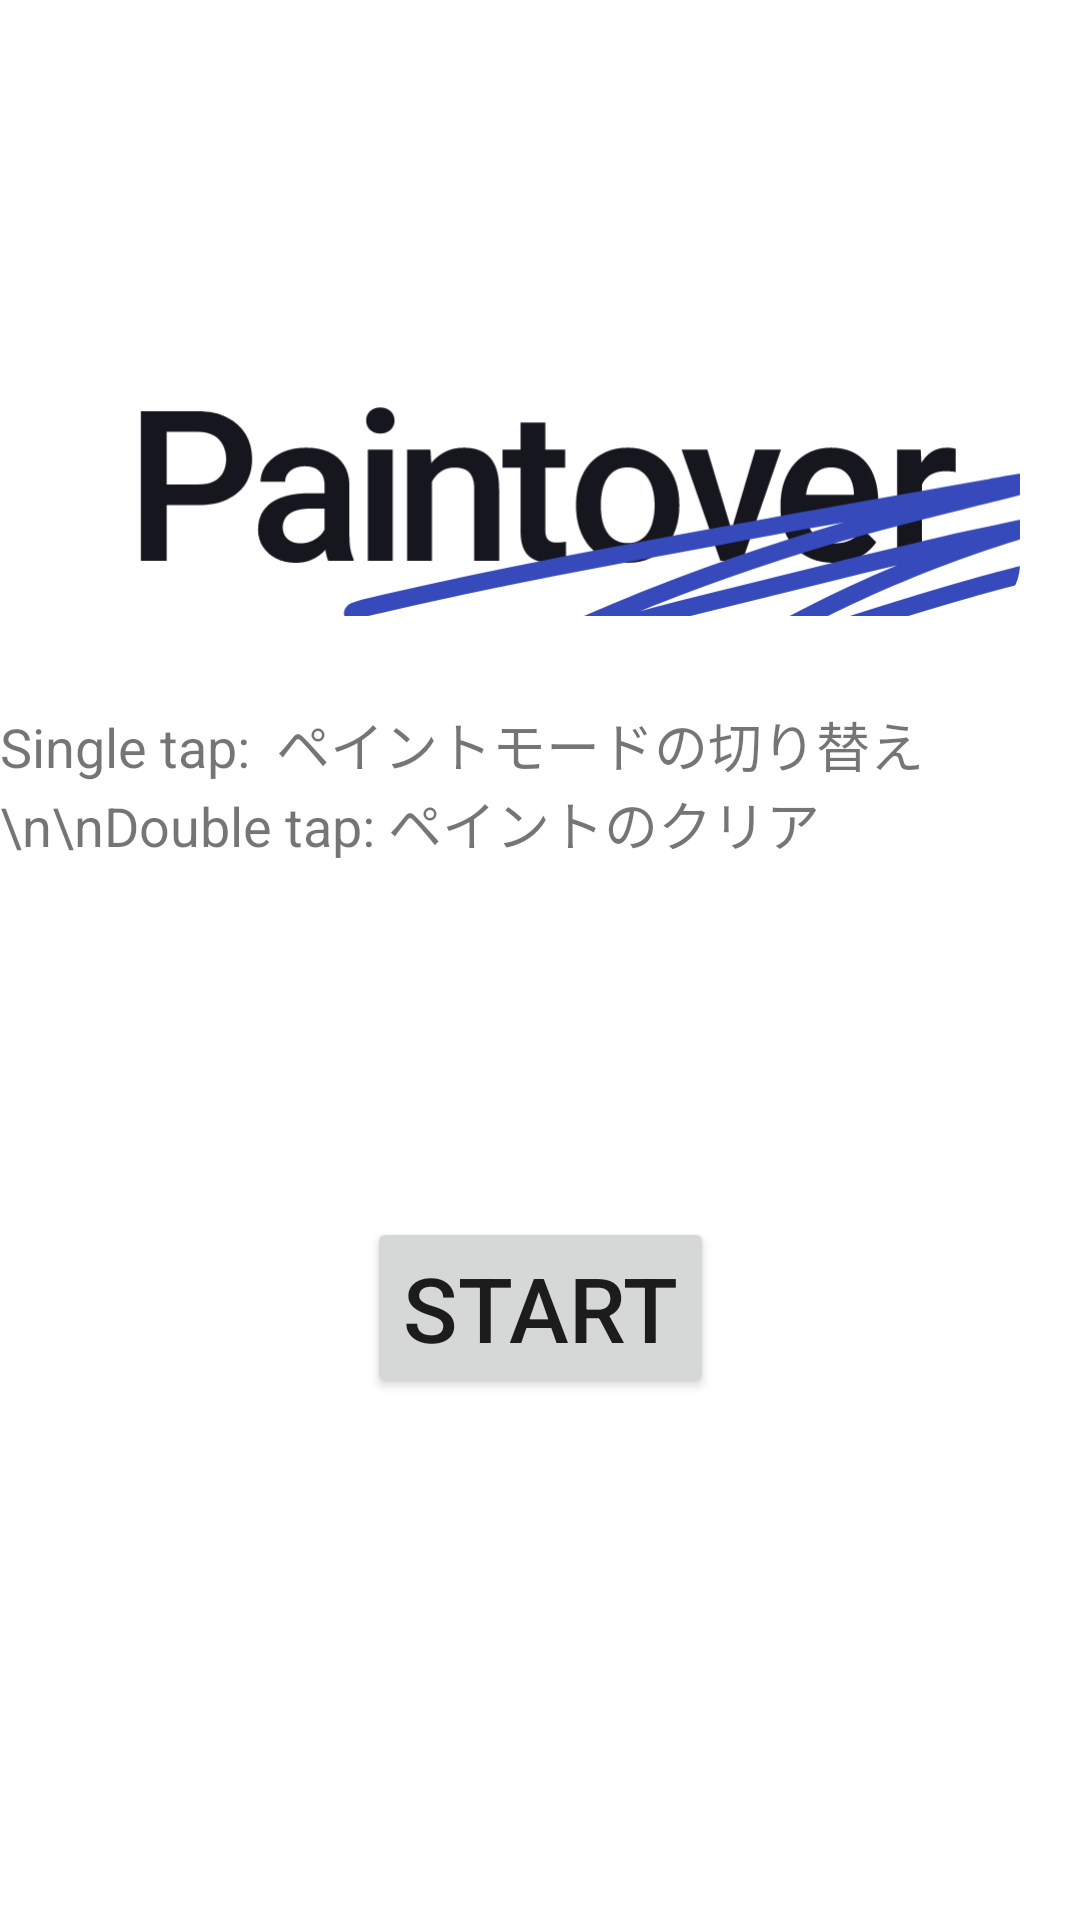

Write the Android layout XML for this screen, with the resource values it uses.
<!-- AndroidManifest.xml: application theme Theme.Paintover -->
<!-- res/layout/activity_main.xml -->
<?xml version="1.0" encoding="utf-8"?>
<androidx.constraintlayout.widget.ConstraintLayout xmlns:android="http://schemas.android.com/apk/res/android"
    xmlns:app="http://schemas.android.com/apk/res-auto"
    xmlns:tools="http://schemas.android.com/tools"
    android:layout_width="match_parent"
    android:layout_height="match_parent"
    tools:context=".MainActivity">

    <ImageView
        android:id="@+id/logo"
        android:layout_width="match_parent"
        android:layout_height="wrap_content"
        app:layout_constraintStart_toStartOf="parent"
        app:layout_constraintEnd_toEndOf="parent"
        app:layout_constraintTop_toTopOf="parent"
        app:layout_constraintBottom_toBottomOf="parent"
        app:layout_constraintVertical_bias="0.05"
        android:layout_marginHorizontal="20dp"
        android:src="@drawable/ic_paintover_logo" />

    <TextView
        android:layout_width="wrap_content"
        android:layout_height="wrap_content"
        android:text="Single tap:  ペイントモードの切り替え\n\nDouble tap: ペイントのクリア"
        app:layout_constraintBottom_toBottomOf="parent"
        app:layout_constraintEnd_toEndOf="parent"
        app:layout_constraintStart_toStartOf="parent"
        app:layout_constraintTop_toTopOf="parent"
        app:layout_constraintVertical_bias="0.4"
        android:textSize="18dp" />

    <Button
        android:id="@+id/start_end_button"
        android:layout_width="wrap_content"
        android:layout_height="wrap_content"
        android:text="Start"
        app:layout_constraintBottom_toBottomOf="parent"
        app:layout_constraintEnd_toEndOf="parent"
        app:layout_constraintStart_toStartOf="parent"
        app:layout_constraintTop_toTopOf="parent"
        app:layout_constraintVertical_bias="0.7"
        android:textSize="30dp" />

</androidx.constraintlayout.widget.ConstraintLayout>
<!-- resources referenced by this layout -->
<resources>
  <!-- drawable ic_paintover_logo: vector/xml drawable (drawable, 8330 chars, omitted) -->
  <style name="Theme.Paintover" parent="Theme.MaterialComponents.DayNight.DarkActionBar">
          
          <item name="colorPrimary">@color/purple_500</item>
          <item name="colorPrimaryVariant">@color/purple_700</item>
          <item name="colorOnPrimary">@color/white</item>
          
          <item name="colorSecondary">@color/teal_200</item>
          <item name="colorSecondaryVariant">@color/teal_700</item>
          <item name="colorOnSecondary">@color/black</item>
          
          <item name="android:statusBarColor" tools:targetApi="l">?attr/colorPrimaryVariant</item>
          
      </style>
  <!-- not gathered from this repository: default colours our renderer supplied (Android Studio template values) -->
  <color name="purple_500">#FF6200EE</color>
  <color name="purple_700">#FF3700B3</color>
  <color name="teal_200">#FF03DAC5</color>
  <color name="teal_700">#FF018786</color>
  <color name="black">#FF000000</color>
  <color name="white">#FFFFFFFF</color>
</resources>
